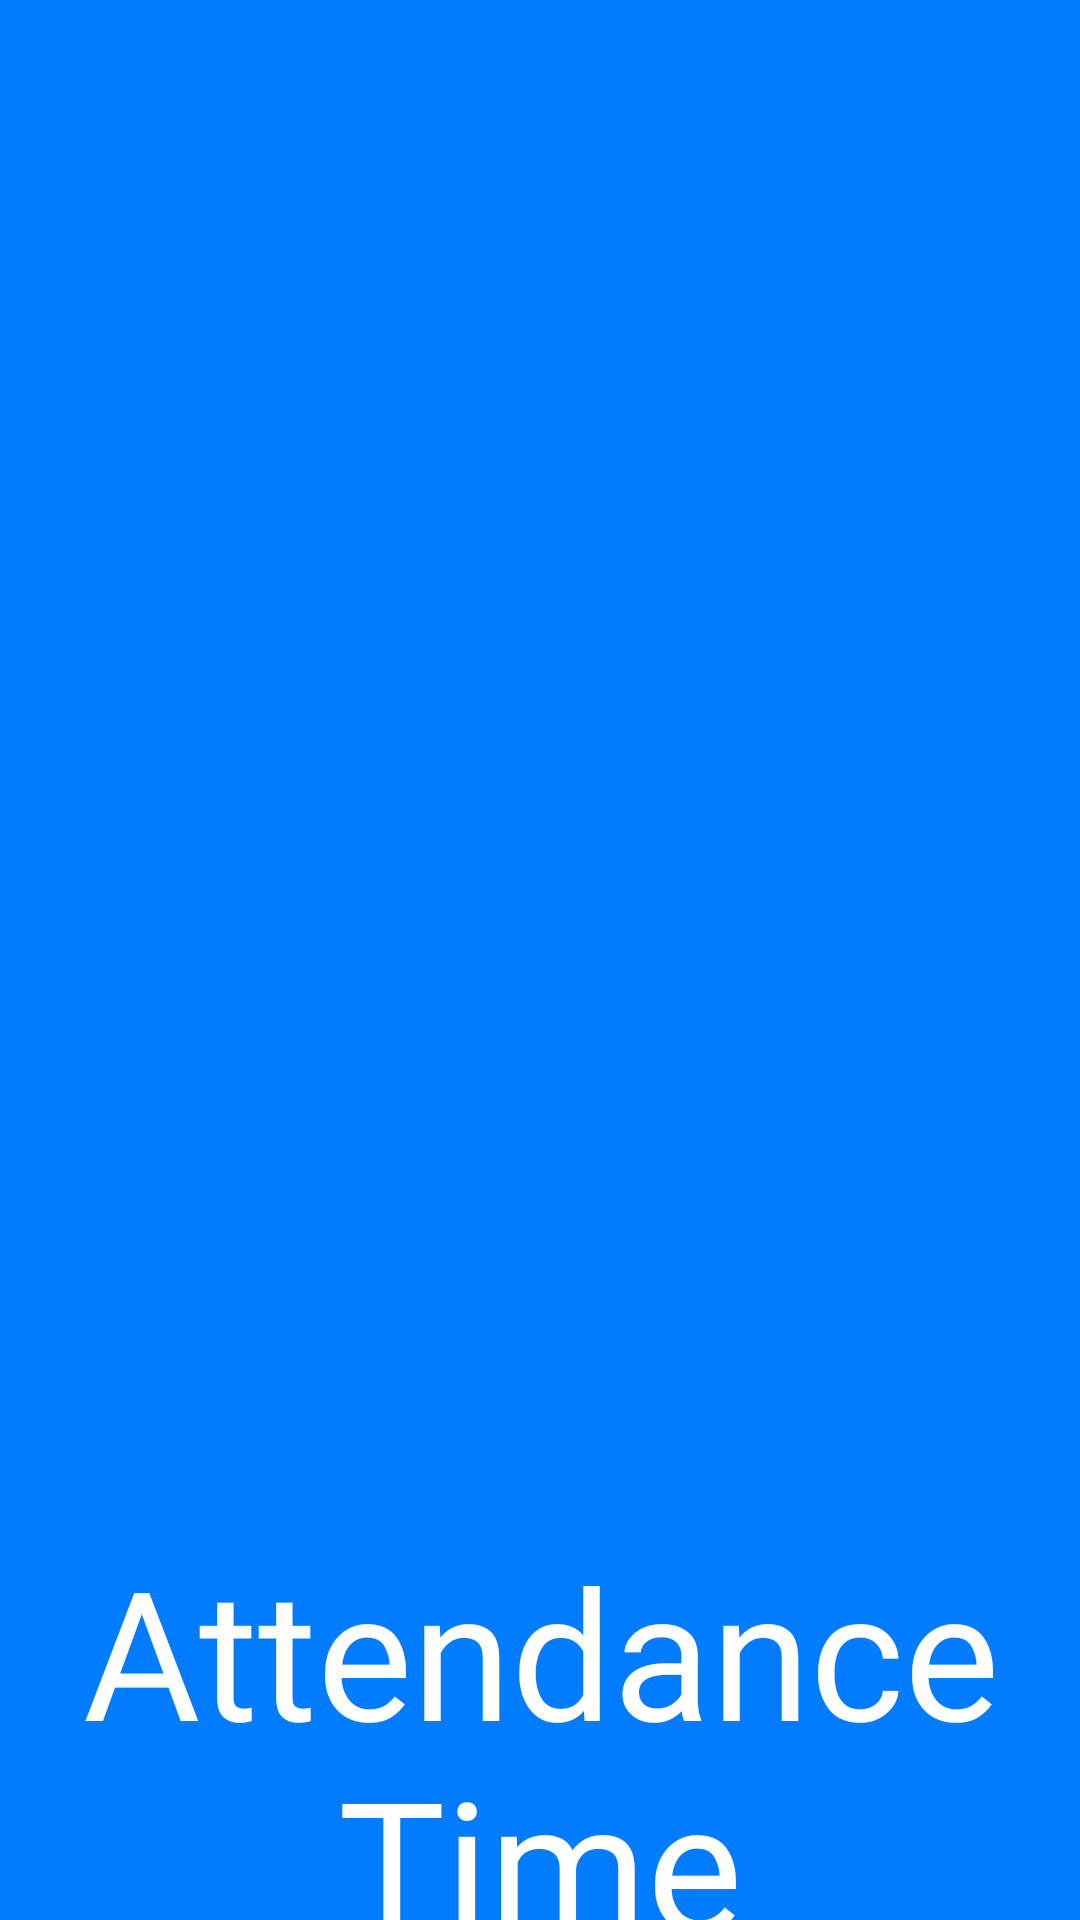

Reconstruct the res/layout file that produces this screen, plus the resources it refers to.
<!-- AndroidManifest.xml: application theme AppTheme -->
<!-- res/layout/activity_splash.xml -->
<?xml version="1.0" encoding="utf-8"?>

<RelativeLayout xmlns:android="http://schemas.android.com/apk/res/android"
    xmlns:app="http://schemas.android.com/apk/res-auto"
    xmlns:tools="http://schemas.android.com/tools"
    android:layout_width="match_parent"
    android:layout_height="match_parent"
    android:background="@color/colorPrimary"
    android:textAlignment="center"
    tools:context=".SplashActivity">

    <ImageView
        android:id="@+id/splashimageid"
        android:layout_width="wrap_content"
        android:layout_height="400dp"
        android:layout_marginLeft="30dp"
        android:layout_marginTop="100dp"
        android:layout_marginRight="30dp"
        android:transitionName="logo_image"
        android:src="@drawable/attendance_image" />

    <TextView
        android:id="@+id/logoid"
        android:layout_width="match_parent"
        android:layout_height="wrap_content"
        android:layout_below="@+id/splashimageid"
        android:layout_marginTop="10dp"
        android:fontFamily="@font/bangers"
        android:text="Attendance Time"
        android:textAlignment="center"
        android:textColor="#ffffff"
        android:textSize="60sp"
        android:transitionName="logo_text" />

    <TextView
        android:id="@+id/sloganid"
        android:layout_width="match_parent"
        android:layout_height="wrap_content"
        android:layout_below="@+id/logoid"
        android:paddingRight="30dp"
        android:fontFamily="@font/antic"
        android:text="It's time to attend classes"
        android:textAlignment="textEnd"
        android:textColor="#ffffff"
        android:textSize="18sp"
        android:transitionName="slogan_text" />

</RelativeLayout>
<!-- resources referenced by this layout -->
<resources>
  <color name="colorPrimary">#027CFF</color>
  <style name="AppTheme" parent="Theme.AppCompat.Light.NoActionBar">
          
          <item name="colorPrimary">@color/colorPrimary</item>
          <item name="colorPrimaryDark">@color/colorPrimaryDark</item>
          <item name="colorAccent">@color/colorAccent</item>
          <item name="android:statusBarColor">@color/colorPrimary</item>
  
          <item name="android:windowContentTransitions">true</item>
      </style>
  <color name="colorPrimaryDark">#005CE6</color>
  <color name="colorAccent">#035FFF</color>
</resources>
